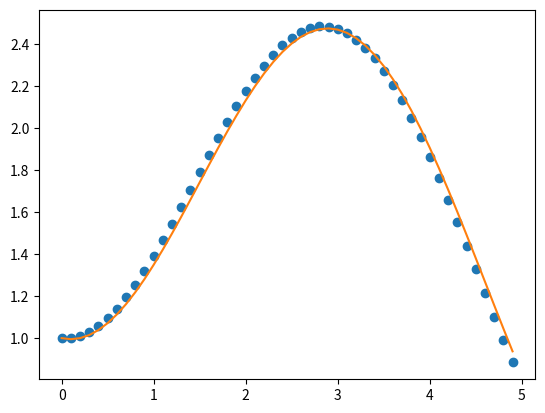

Source code (Python):
import math
import matplotlib.pyplot as plt

a_ex = [[1 / 3], [1 / 6, 1 / 2], [1 / 2, -1 / 2, 1]]
a_im = [[1 / 6, 1 / 6], [1 / 3, 0, 1 / 3], [3 / 8, 0, 3 / 8, 1 / 4]]
b_ex = [1 / 2, -1 / 2, 1, 0]
b_im = [3 / 8, 0, 3 / 8, 1 / 4]
num_steps = len(b_ex)

trace = []
C = 0.1
F = lambda y: math.sin(dt * istep)
G = lambda y: -C * y
dt = 0.1
y0 = 1.0
nsteps = 50
istep = 0

while istep < nsteps:
    trace.append(y0)
    istep += 1
    y0 += dt * (F(y0) + G(y0))


def f(t):
    ''' 'diff(y, t) = -C*y + sin(t), y = 1
    '''
    p = C**2
    q = math.exp(C * t)
    return (C * q * math.sin(t) - q * math.cos(t) + p + 2) / (p + 1) / q


times = [i * dt for i in range(nsteps)]
plt.plot(times, trace, 'o')
plt.plot(times, [f(t) for t in times])
plt.savefig(f"euler.{C:6.2e}.png")
